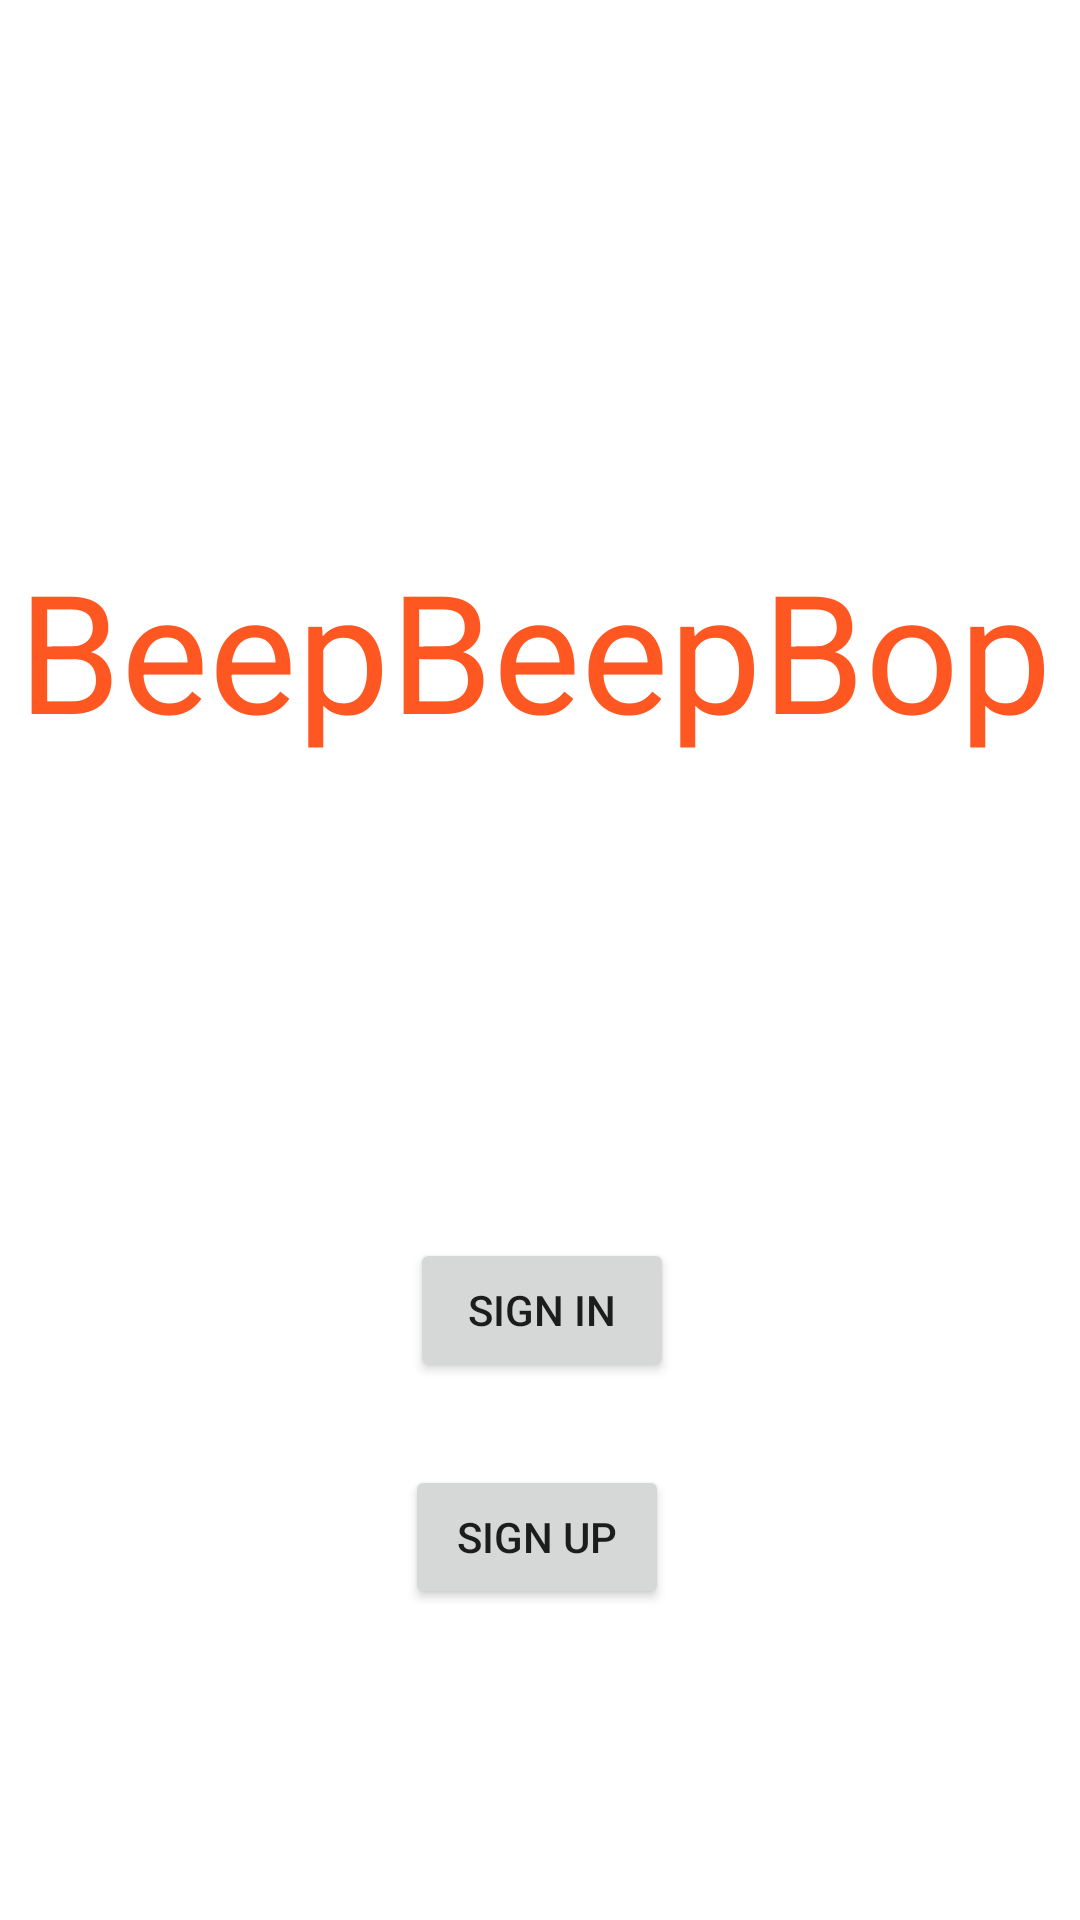

Android layout source for this screen:
<!-- AndroidManifest.xml: application theme Theme.Comp3717_project -->
<!-- res/layout/activity_page1.xml -->
<?xml version="1.0" encoding="utf-8"?>
<androidx.constraintlayout.widget.ConstraintLayout
    xmlns:android="http://schemas.android.com/apk/res/android"
    xmlns:app="http://schemas.android.com/apk/res-auto"
    xmlns:tools="http://schemas.android.com/tools"
    android:layout_width="match_parent"
    android:layout_height="match_parent">

    <TextView
        android:id="@+id/textView"
        android:layout_width="348dp"
        android:layout_height="82dp"
        android:text="BeepBeepBop"
        android:textColor="#FF5722"
        android:textSize="55"
        app:layout_constraintBottom_toBottomOf="parent"
        app:layout_constraintEnd_toEndOf="parent"
        app:layout_constraintHorizontal_bias="0.492"
        app:layout_constraintStart_toStartOf="parent"
        app:layout_constraintTop_toTopOf="parent"
        app:layout_constraintVertical_bias="0.322" />

    <Button
        android:id="@+id/button"
        android:layout_width="wrap_content"
        android:layout_height="wrap_content"
        android:text="Sign Up"
        app:layout_constraintBottom_toBottomOf="parent"
        app:layout_constraintEnd_toEndOf="parent"
        app:layout_constraintHorizontal_bias="0.496"
        app:layout_constraintStart_toStartOf="parent"
        app:layout_constraintTop_toBottomOf="@+id/textView"
        app:layout_constraintVertical_bias="0.686" />

    <Button
        android:id="@+id/button2"
        android:layout_width="wrap_content"
        android:layout_height="wrap_content"
        android:text="Sign In"
        app:layout_constraintBottom_toTopOf="@+id/button"
        app:layout_constraintEnd_toEndOf="parent"
        app:layout_constraintHorizontal_bias="0.503"
        app:layout_constraintStart_toStartOf="parent"
        app:layout_constraintTop_toBottomOf="@+id/textView"
        app:layout_constraintVertical_bias="0.846" />
</androidx.constraintlayout.widget.ConstraintLayout>
<!-- resources referenced by this layout -->
<resources>
  <style name="Theme.Comp3717_project" parent="Theme.MaterialComponents.DayNight.DarkActionBar">
          
          <item name="colorPrimary">@color/purple_500</item>
          <item name="colorPrimaryVariant">@color/purple_700</item>
          <item name="colorOnPrimary">@color/white</item>
          
          <item name="colorSecondary">@color/teal_200</item>
          <item name="colorSecondaryVariant">@color/teal_700</item>
          <item name="colorOnSecondary">@color/black</item>
          
          <item name="android:statusBarColor" tools:targetApi="l">?attr/colorPrimaryVariant</item>
          
      </style>
  <!-- not gathered from this repository: default colours our renderer supplied (Android Studio template values) -->
  <color name="purple_500">#FF6200EE</color>
  <color name="purple_700">#FF3700B3</color>
  <color name="teal_200">#FF03DAC5</color>
  <color name="teal_700">#FF018786</color>
  <color name="black">#FF000000</color>
  <color name="white">#FFFFFFFF</color>
</resources>
